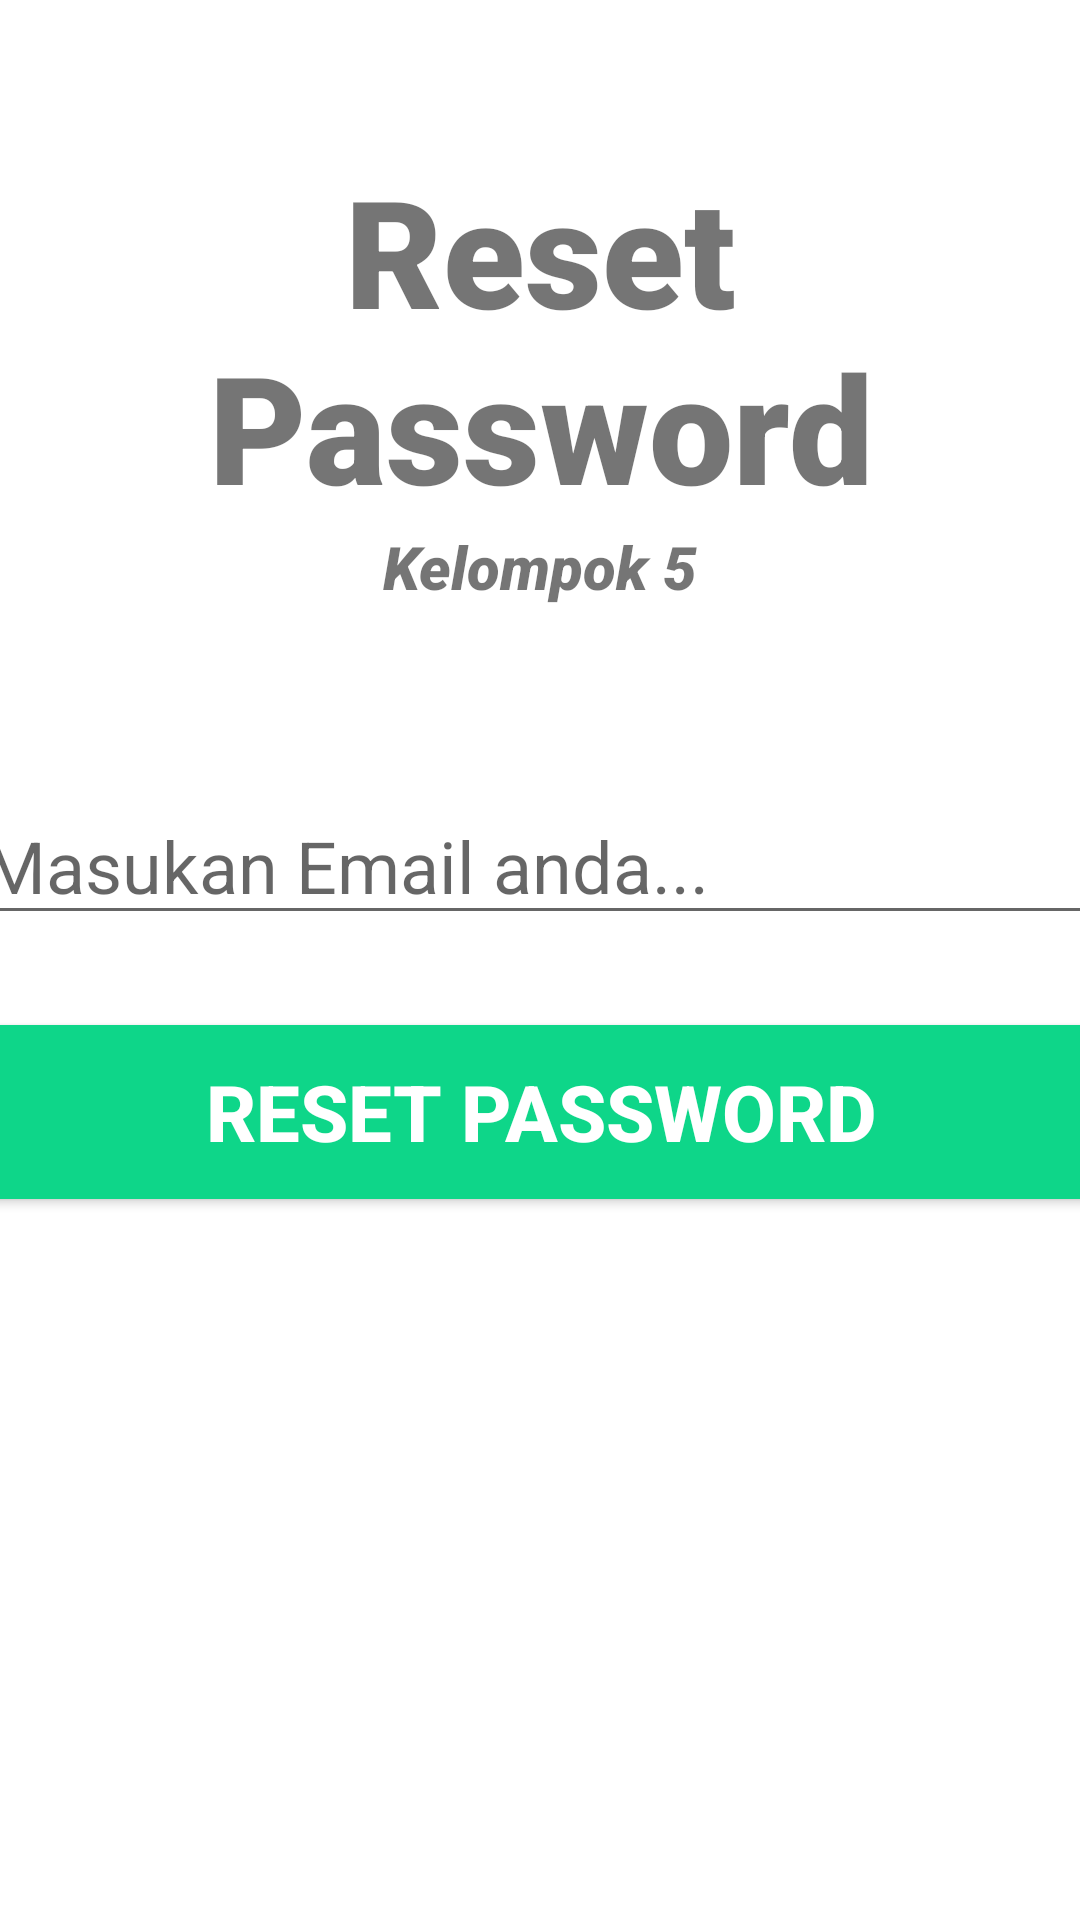

Reconstruct the res/layout file that produces this screen, plus the resources it refers to.
<!-- AndroidManifest.xml: application theme Theme.MVC -->
<!-- res/layout/activity_forgot_password.xml -->
<?xml version="1.0" encoding="utf-8"?>
<androidx.constraintlayout.widget.ConstraintLayout xmlns:android="http://schemas.android.com/apk/res/android"
    xmlns:app="http://schemas.android.com/apk/res-auto"
    xmlns:tools="http://schemas.android.com/tools"
    android:layout_width="match_parent"
    android:layout_height="match_parent"
    tools:context=".View.ForgotPassword">

    <TextView
        android:id="@+id/banner"
        android:layout_width="match_parent"
        android:layout_height="wrap_content"
        android:text="Reset Password"
        android:textSize="50sp"
        android:textAlignment="center"
        android:textStyle="bold"
        android:fontFamily="sans-serif-black"
        app:layout_constraintTop_toTopOf="parent"
        app:layout_constraintLeft_toLeftOf="parent"
        app:layout_constraintRight_toRightOf="parent"
        android:layout_marginTop="50dp"
        tools:ignore="MissingConstraints"
        android:gravity="center_horizontal" />
    <TextView
        android:id="@+id/bannerdesc"
        android:layout_width="match_parent"
        android:layout_height="wrap_content"
        android:text="Kelompok 5"
        android:textSize="20sp"
        android:textAlignment="center"
        android:textStyle="italic"
        android:fontFamily="sans-serif-black"
        app:layout_constraintTop_toBottomOf="@+id/banner"
        app:layout_constraintLeft_toLeftOf="parent"
        app:layout_constraintRight_toRightOf="parent"
        tools:ignore="MissingConstraints"
        android:gravity="center_horizontal" />

    <EditText
        android:id="@+id/email"
        android:layout_width="380dp"
        android:layout_height="wrap_content"
        android:layout_marginTop="60dp"
        android:ems="10"
        android:hint="Masukan Email anda..."
        android:inputType="textEmailAddress"
        android:textSize="24sp"
        app:layout_constraintTop_toBottomOf="@+id/bannerdesc"
        app:layout_constraintLeft_toLeftOf="parent"
        app:layout_constraintRight_toRightOf="parent"
        tools:ignore="MissingConstraints" />

    <Button
        android:id="@+id/resetpassword"
        android:layout_width="380dp"
        android:layout_height="70dp"
        android:layout_marginTop="24dp"
        android:backgroundTint="#0ED689"
        android:text="Reset Password"
        android:textColor="#FFF"
        android:textSize="26sp"
        android:textStyle="bold"
        app:layout_constraintTop_toBottomOf="@+id/email"
        app:layout_constraintLeft_toLeftOf="parent"
        app:layout_constraintRight_toRightOf="parent"
        tools:ignore="MissingConstraints" />

    <ProgressBar
        android:id="@+id/progressbar"
        style="?android:attr/progressBarStyleLarge"
        android:layout_width="wrap_content"
        android:layout_height="wrap_content"
        android:layout_centerInParent="true"
        android:visibility="gone"
        app:layout_constraintLeft_toLeftOf="parent"
        app:layout_constraintRight_toRightOf="parent"
        app:layout_constraintBottom_toBottomOf="parent"
        app:layout_constraintTop_toTopOf="parent"
        tools:ignore="MissingConstraints" />

</androidx.constraintlayout.widget.ConstraintLayout>
<!-- resources referenced by this layout -->
<resources>
  <style name="Theme.MVC" parent="Theme.MaterialComponents.DayNight.NoActionBar">
          
          <item name="colorPrimary">@color/purple_500</item>
          <item name="colorPrimaryVariant">@color/purple_700</item>
          <item name="colorOnPrimary">@color/white</item>
          
          <item name="colorSecondary">@color/teal_200</item>
          <item name="colorSecondaryVariant">@color/teal_700</item>
          <item name="colorOnSecondary">@color/black</item>
          
          <item name="android:statusBarColor" tools:targetApi="l">?attr/colorPrimaryVariant</item>
          
      </style>
  <!-- not gathered from this repository: default colours our renderer supplied (Android Studio template values) -->
  <color name="purple_500">#FF6200EE</color>
  <color name="purple_700">#FF3700B3</color>
  <color name="teal_200">#FF03DAC5</color>
  <color name="teal_700">#FF018786</color>
  <color name="black">#FF000000</color>
  <color name="white">#FFFFFFFF</color>
</resources>
